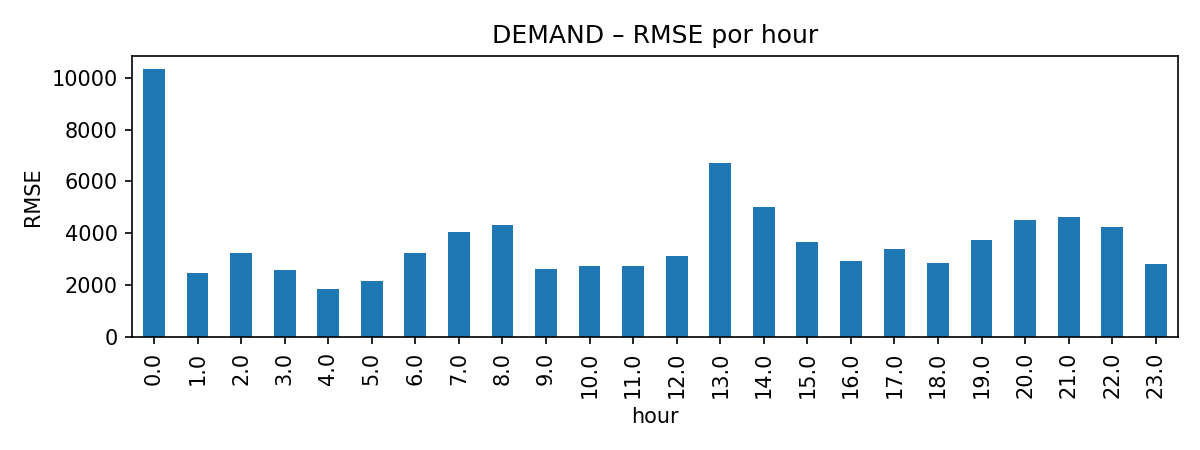

The data file committed next to this chart (first rows):
key, rmse
0.0, 10316
1.0, 2468
2.0, 3254
3.0, 2599
4.0, 1861
5.0, 2182
6.0, 3257
7.0, 4039
8.0, 4335
9.0, 2634
10.0, 2747
11.0, 2759
12.0, 3114
13.0, 6699
14.0, 5027
15.0, 3654
16.0, 2956
17.0, 3405
18.0, 2855
19.0, 3737
20.0, 4508
21.0, 4615
22.0, 4246
23.0, 2838
